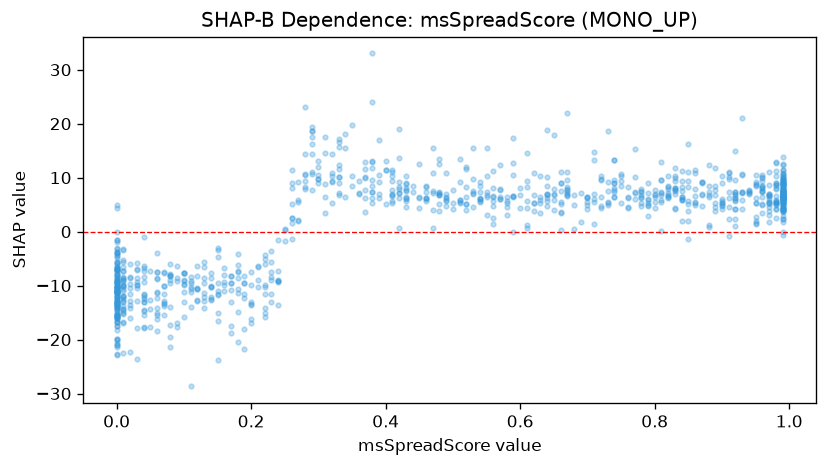

Data behind this chart, as committed beside it:
feature_value, shap_value
0.08, -21.42
0.61, 14.6
0.99, 10.85
0.02, -15.96
0.38, 23.94
0.66, 11.03
0.99, 5.42
0.99, 7.062
0.73, 5.493
0.78, 4.788
0.86, 6.67
0.0, -9.07
0.41, 5.676
0.58, 6.482
0.0, -20.12
0.47, 7.155
0.99, 9.214
0.13, -14.19
0.2, -13.6
0.06, -12.36
0.31, 3.422
0.37, 10.16
0.96, 8.528
0.69, 7.162
0.19, -9.533
0.06, -16.25
0.02, -5.924
0.42, 9.25
0.0, -5.877
0.99, 8.943
0.99, 6.664
0.08, -8.312
0.13, -8.507
0.28, 14.42
0.0, -10.78
0.0, -15.33
0.99, 6.997
0.43, 7.444
0.93, 4.196
0.99, 8.296
0.63, 6.476
0.62, 10.92
0.41, 6.973
0.46, 6.214
0.54, 5.614
0.56, 4.684
0.0, -10.35
0.0, -10.87
0.21, -8.979
0.18, -20.48
0.99, 8.104
0.0, -12.41
0.74, 13.18
0.0, -11.39
0.99, 7.631
0.98, 4.284
0.0, -13.24
0.97, 6.888
0.26, 9.025
0.99, 4.143
... 941 more rows
